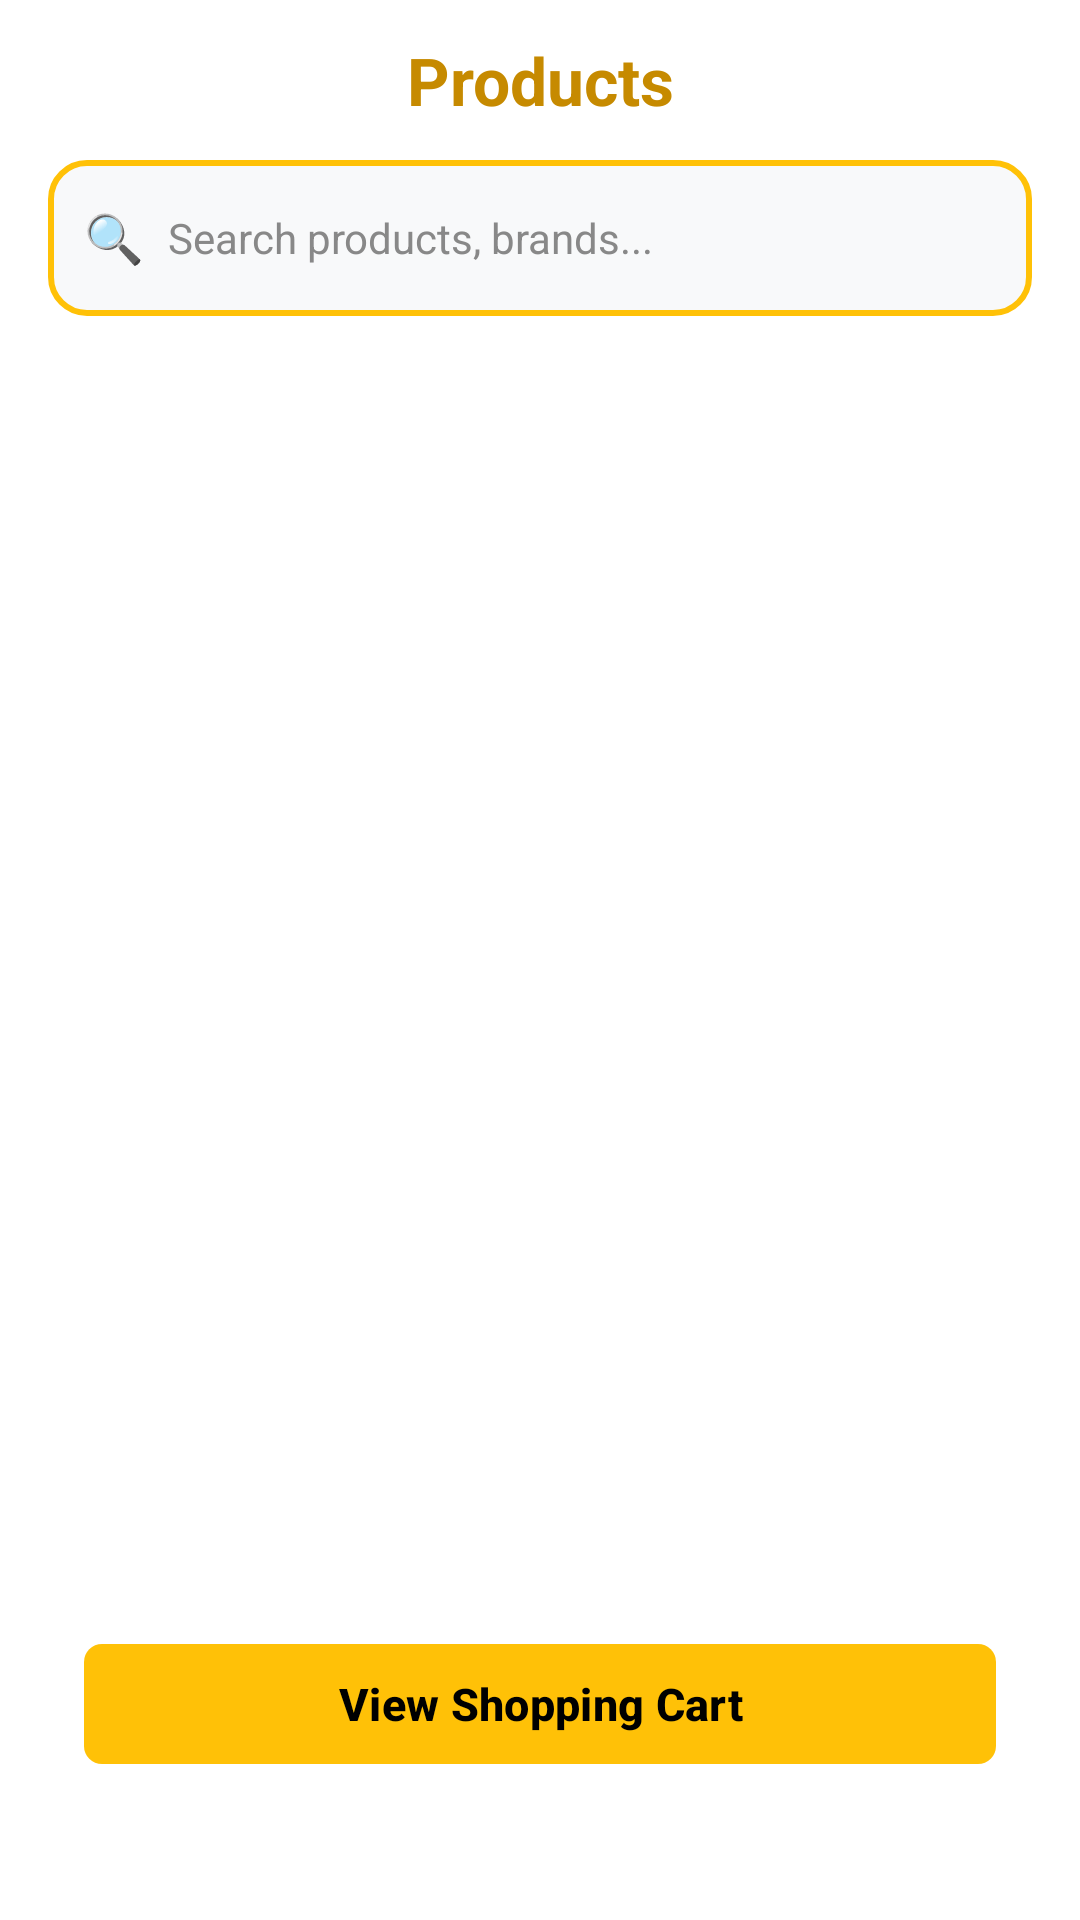

Layout XML and referenced resources for this Android screen:
<!-- AndroidManifest.xml: application theme Theme.Fonehaus -->
<!-- res/layout/activity_product_list.xml -->
<?xml version="1.0" encoding="utf-8"?>
<androidx.constraintlayout.widget.ConstraintLayout
    xmlns:android="http://schemas.android.com/apk/res/android"
    xmlns:app="http://schemas.android.com/apk/res-auto"
    android:layout_width="match_parent"
    android:layout_height="match_parent"
    android:background="@color/black_charcoal_hex"
    android:padding="@dimen/screen_padding">

    <androidx.constraintlayout.widget.ConstraintLayout
        android:layout_width="0dp"
        android:layout_height="0dp"
        app:layout_constraintWidth_max="@dimen/content_max_width"
        app:layout_constraintTop_toTopOf="parent"
        app:layout_constraintBottom_toBottomOf="parent"
        app:layout_constraintStart_toStartOf="parent"
        app:layout_constraintEnd_toEndOf="parent">

        <TextView
            android:id="@+id/txtProductListTitle"
            android:layout_width="0dp"
            android:layout_height="wrap_content"
            android:text="Products"
            android:textSize="@dimen/title_text_size"
            android:textStyle="bold"
            android:textColor="@color/fone_yellow_text"
            android:gravity="center"
            app:layout_constraintTop_toTopOf="parent"
            app:layout_constraintStart_toStartOf="parent"
            app:layout_constraintEnd_toEndOf="parent" />

        

        <LinearLayout
            android:id="@+id/searchBoxContainer"
            android:layout_width="0dp"
            android:layout_height="wrap_content"
            android:orientation="horizontal"
            android:gravity="center_vertical"
            android:background="@drawable/bg_search_box"
            android:paddingStart="12dp"
            android:paddingEnd="12dp"
            android:paddingTop="4dp"
            android:paddingBottom="4dp"
            android:layout_marginTop="12dp"
            android:layout_marginStart="4dp"
            android:layout_marginEnd="4dp"
            app:layout_constraintTop_toBottomOf="@id/txtProductListTitle"
            app:layout_constraintStart_toStartOf="parent"
            app:layout_constraintEnd_toEndOf="parent">

            <TextView
                android:layout_width="wrap_content"
                android:layout_height="wrap_content"
                android:text="🔍 "
                android:textSize="16sp"
                android:importantForAccessibility="no" />

            <EditText
                android:id="@+id/edtProductListSearch"
                android:layout_width="0dp"
                android:layout_height="wrap_content"
                android:layout_weight="1"
                android:minHeight="@dimen/input_field_min_height"
                android:hint="Search products, brands..."
                android:inputType="text"
                android:imeOptions="actionSearch"
                android:textColor="@color/text_primary"
                android:textColorHint="#888888"
                android:background="@null"
                android:textSize="@dimen/body_text_size"
                android:paddingStart="4dp"
                android:paddingEnd="4dp" />

            <TextView
                android:id="@+id/btnClearProductSearch"
                android:layout_width="wrap_content"
                android:layout_height="wrap_content"
                android:text=" ✕ "
                android:textSize="18sp"
                android:textColor="@color/text_secondary"
                android:textStyle="bold"
                android:padding="8dp"
                android:visibility="gone"
                android:contentDescription="Clear search" />

        </LinearLayout>

        <ScrollView
            android:id="@+id/productListScrollView"
            android:layout_width="0dp"
            android:layout_height="0dp"
            android:layout_marginTop="12dp"
            android:layout_marginBottom="12dp"
            app:layout_constraintTop_toBottomOf="@id/searchBoxContainer"
            app:layout_constraintBottom_toTopOf="@id/btnProductListCart"
            app:layout_constraintStart_toStartOf="parent"
            app:layout_constraintEnd_toEndOf="parent">

            <LinearLayout
                android:id="@+id/productContainer"
                android:layout_width="match_parent"
                android:layout_height="wrap_content"
                android:orientation="vertical"
                android:paddingStart="4dp"
                android:paddingEnd="4dp"
                android:paddingTop="2dp"
                android:paddingBottom="2dp" />

        </ScrollView>

        <com.google.android.material.button.MaterialButton
            android:id="@+id/btnProductListCart"
            android:layout_width="0dp"
            android:layout_height="wrap_content"
            android:minHeight="@dimen/button_height"
            android:text="View Shopping Cart"
            android:textAllCaps="false"
            android:textColor="@color/black"
            android:textSize="@dimen/button_text_size"
            android:textStyle="bold"
            android:layout_marginBottom="@dimen/button_margin_bottom"
            android:layout_marginStart="@dimen/button_margin_horizontal"
            android:layout_marginEnd="@dimen/button_margin_horizontal"
            app:backgroundTint="@color/fone_yellow"
            app:strokeWidth="0dp"
            app:cornerRadius="@dimen/button_corner_radius"
            app:layout_constraintBottom_toBottomOf="parent"
            app:layout_constraintStart_toStartOf="parent"
            app:layout_constraintEnd_toEndOf="parent" />

    </androidx.constraintlayout.widget.ConstraintLayout>

</androidx.constraintlayout.widget.ConstraintLayout>
<!-- resources referenced by this layout -->
<resources>
  <color name="black">#FF000000</color>
  <color name="black_charcoal_hex">#FFFFFFFF</color>
  <color name="fone_yellow">#FFC107</color>
  <color name="fone_yellow_text">#C68A00</color>
  <color name="text_primary">#FF111111</color>
  <color name="text_secondary">#FF555555</color>
  <dimen name="body_text_size">15sp</dimen>
  <dimen name="button_corner_radius">12dp</dimen>
  <dimen name="button_height">52dp</dimen>
  <dimen name="button_margin_bottom">36dp</dimen>
  <dimen name="button_margin_horizontal">16dp</dimen>
  <dimen name="button_text_size">16sp</dimen>
  <dimen name="content_max_width">500dp</dimen>
  <dimen name="input_field_min_height">48dp</dimen>
  <dimen name="screen_padding">20dp</dimen>
  <dimen name="title_text_size">26sp</dimen>
  <!-- drawable bg_search_box (drawable) -->
  <?xml version="1.0" encoding="utf-8"?>
  <shape xmlns:android="http://schemas.android.com/apk/res/android"
      android:shape="rectangle">
      <solid android:color="#F8F9FA" />
      <stroke
          android:width="2dp"
          android:color="#FFC107" />
      <corners android:radius="12dp" />
  </shape>
  <style name="Theme.Fonehaus" parent="Base.Theme.Fonehaus" />
  <style name="Base.Theme.Fonehaus" parent="Theme.Material3.DayNight.NoActionBar">
  
          
          <item name="colorPrimary">@color/fone_yellow</item>
  
          <item name="colorPrimaryContainer">@color/fone_yellow_light</item>
  
          
          <item name="android:windowBackground">@color/black_charcoal_hex</item>
  
          
          <item name="android:textColorPrimary">@color/text_primary</item>
  
          
          <item name="materialButtonStyle">@style/Widget.Fonehaus.Button</item>
  
      </style>
  <color name="fone_yellow_light">#FFF8E1</color>
  <style name="Widget.Fonehaus.Button" parent="Widget.Material3.Button">
          <item name="backgroundTint">@color/fone_yellow</item>
          <item name="android:textColor">@color/black</item>
          <item name="strokeWidth">0dp</item>
          <item name="cornerRadius">8dp</item>
          <item name="android:textStyle">bold</item>
      </style>
</resources>
